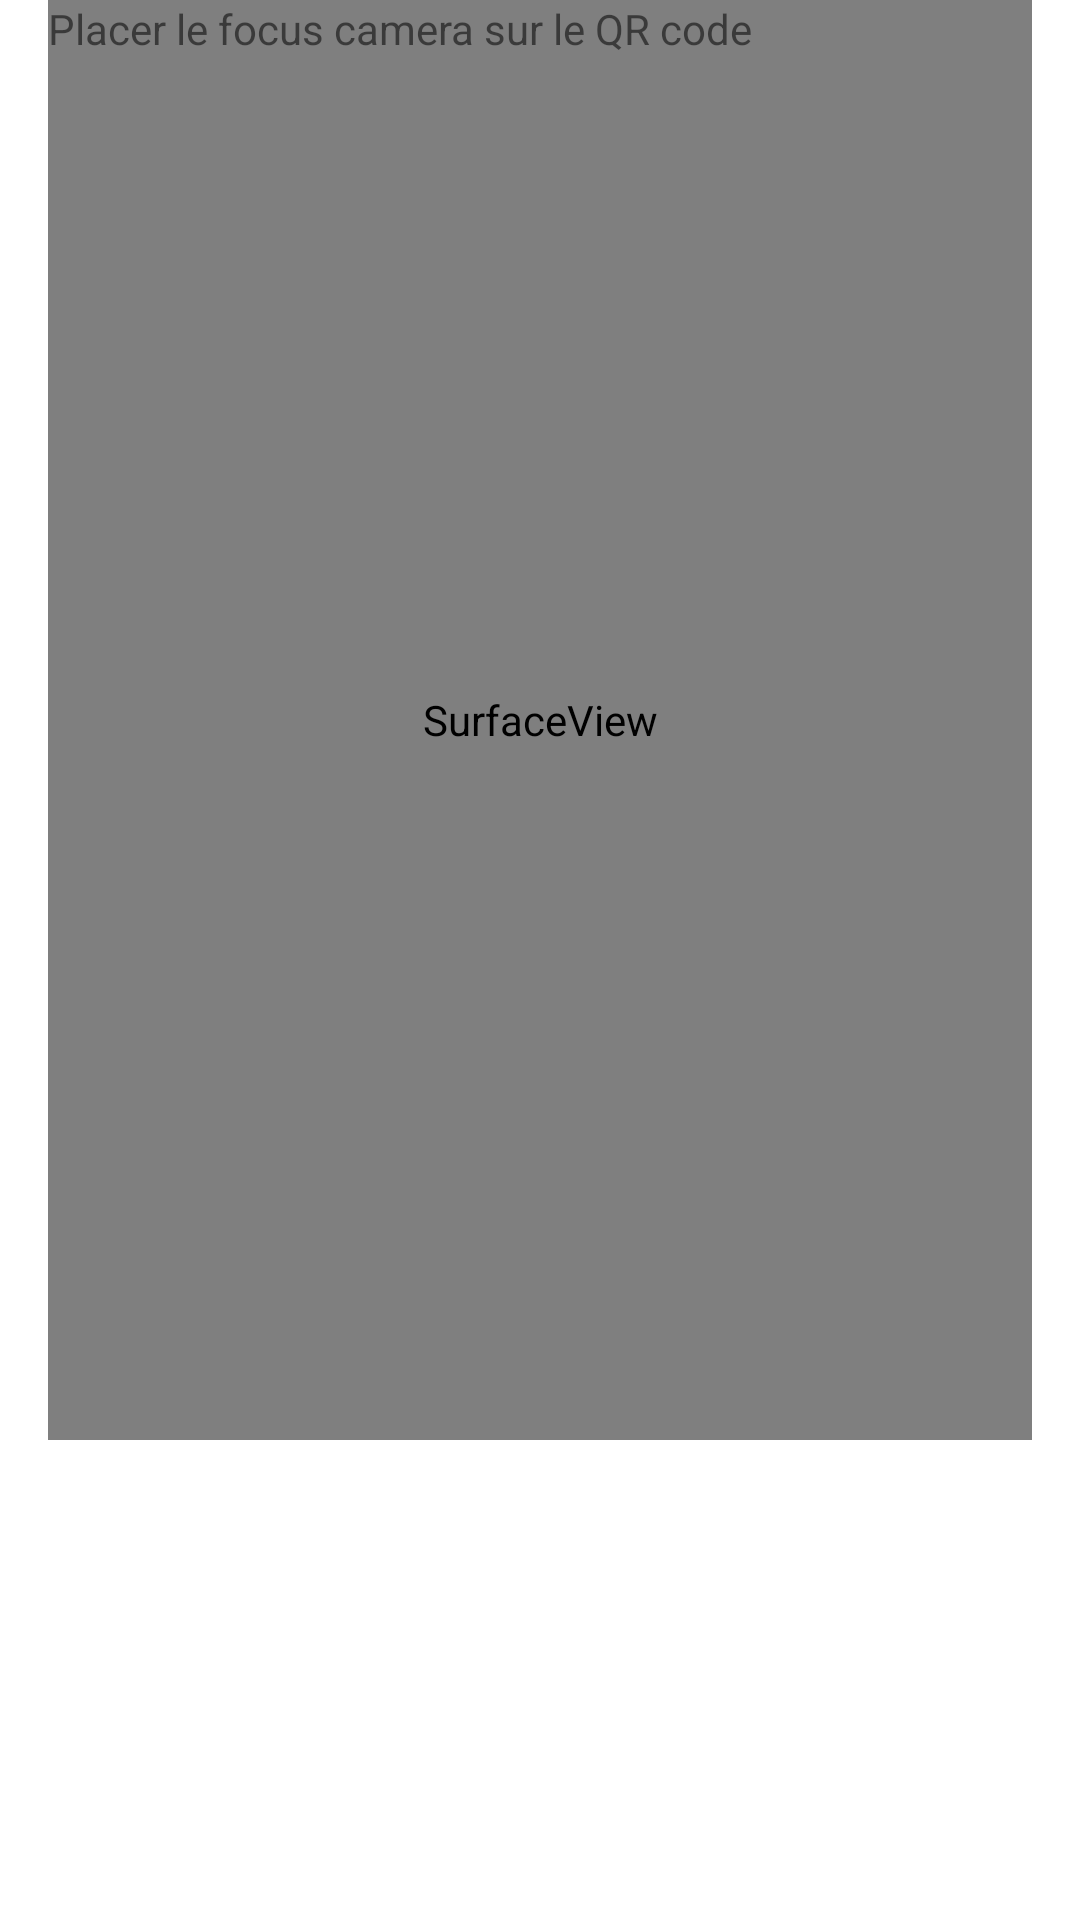

Android layout source for this screen:
<!-- AndroidManifest.xml: application theme Theme.AppQR -->
<!-- res/layout/activity_scan_q_r.xml -->
<?xml version="1.0" encoding="utf-8"?>
<androidx.constraintlayout.widget.ConstraintLayout xmlns:android="http://schemas.android.com/apk/res/android"
    xmlns:app="http://schemas.android.com/apk/res-auto"
    xmlns:tools="http://schemas.android.com/tools"
    android:layout_width="match_parent"
    android:layout_height="match_parent"
    android:paddingBottom="16dp"
    android:paddingLeft="16dp"
    android:paddingRight="16dp"


    tools:context=".ScanQR">

    <SurfaceView

        android:id="@+id/cameraPreview"
        android:layout_width="match_parent"
        android:layout_height="480dp"

        tools:ignore="MissingConstraints"
        tools:layout_editor_absoluteX="34dp"
        tools:layout_editor_absoluteY="100dp" />

    <TextView
        android:id="@+id/txtResult"
        android:layout_width="match_parent"
        android:layout_height="wrap_content"
        android:layout_centerHorizontal="true"
        android:text="@string/result_text_default"
        tools:ignore="MissingConstraints"
        tools:layout_editor_absoluteX="60dp"
        tools:layout_editor_absoluteY="34dp" />


</androidx.constraintlayout.widget.ConstraintLayout>
<!-- resources referenced by this layout -->
<resources>
  <string name="result_text_default">Placer le focus camera sur le QR code</string>
  <style name="Theme.AppQR" parent="Theme.MaterialComponents.DayNight.DarkActionBar">
          
          <item name="colorPrimary">@color/purple_500</item>
          <item name="colorPrimaryVariant">@color/purple_700</item>
          <item name="colorOnPrimary">@color/white</item>
          
          <item name="colorSecondary">@color/teal_200</item>
          <item name="colorSecondaryVariant">@color/teal_700</item>
          <item name="colorOnSecondary">@color/black</item>
          
          <item name="android:statusBarColor" tools:targetApi="l">?attr/colorPrimaryVariant</item>
          
      </style>
  <!-- not gathered from this repository: default colours our renderer supplied (Android Studio template values) -->
  <color name="purple_500">#FF6200EE</color>
  <color name="purple_700">#FF3700B3</color>
  <color name="teal_200">#FF03DAC5</color>
  <color name="teal_700">#FF018786</color>
  <color name="black">#FF000000</color>
  <color name="white">#FFFFFFFF</color>
</resources>
